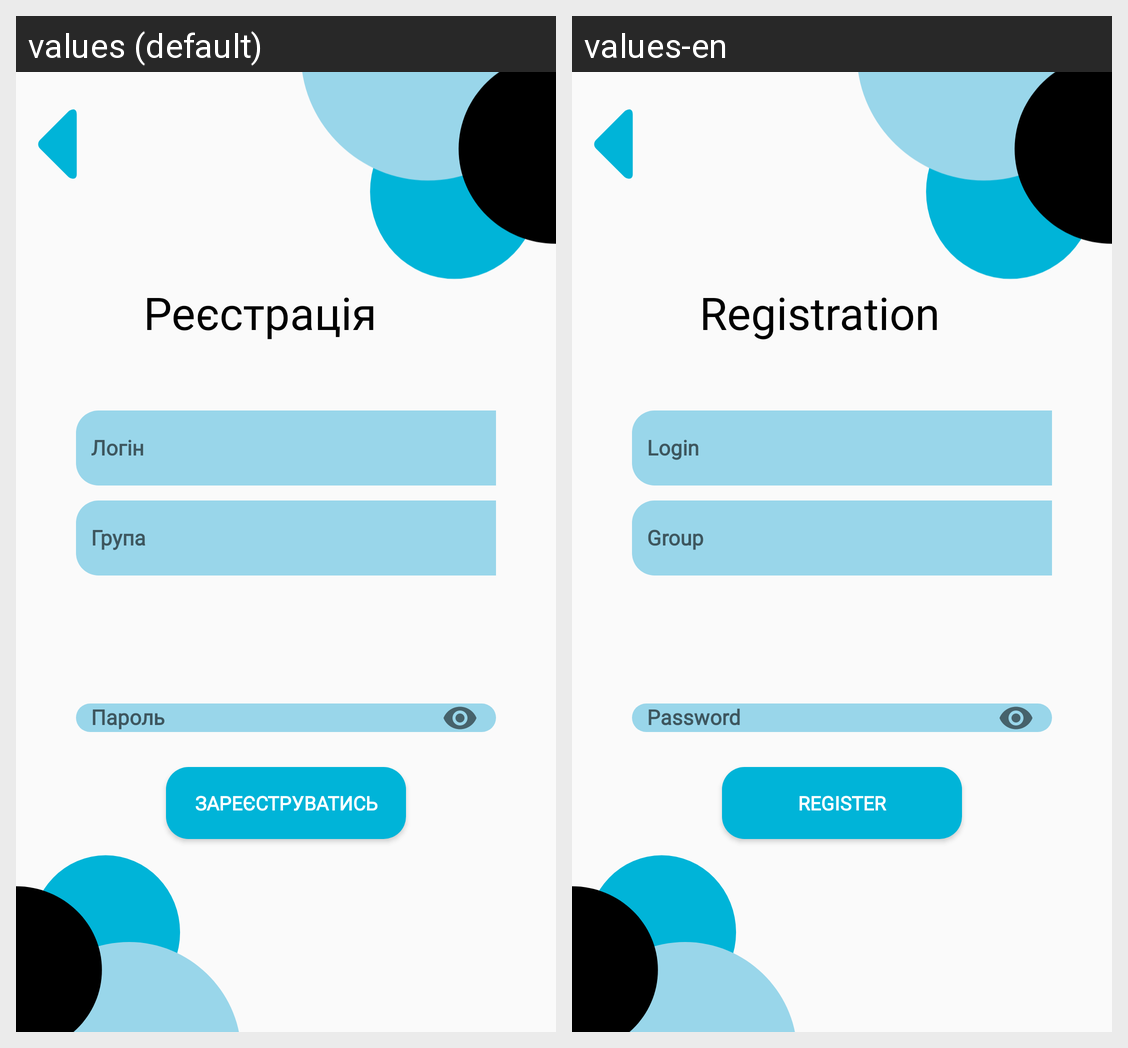

The same Android screen rendered under two of its app's locales, left to right. List the strings drawn on it with the default value and each locale's translation.
Android screen res/layout/activity_sign_up.xml rendered under 2 locales, left to right: values (default), values-en. Device: Nexus 5 (rendered at 1080×1920; each locale shown at half size, 540×960, under a caption strip naming it); theme Theme.FreeWill.
Strings drawn on this screen, with the default value and each locale's value (text and hints the layout hard-codes, and strings that could not be matched under every locale, appear in the picture but are not listed):

registration
  values: Реєстрація
  values-en: Registration

entrance_registration
  values: Зареєструватись
  values-en: Register
